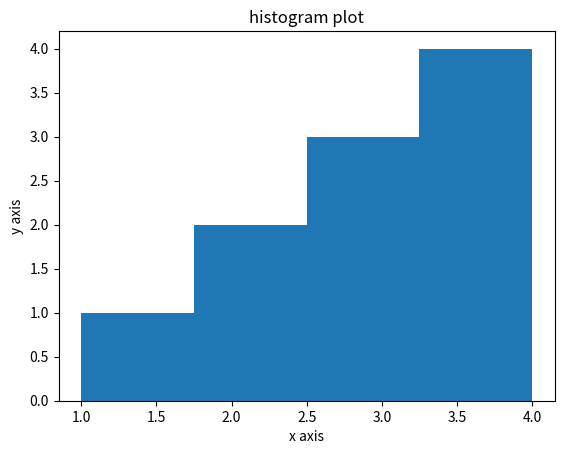

Write Python code to recreate this figure.
#!/usr/bin/python3
# a module that displays histogram plots

import matplotlib.pyplot as plt

item = [1,2,2,3,3,3,4,4,4,4]
plt.hist(item, bins = 4)
plt.title("histogram plot")
plt.xlabel("x axis")
plt.ylabel("y axis")
plt.show()